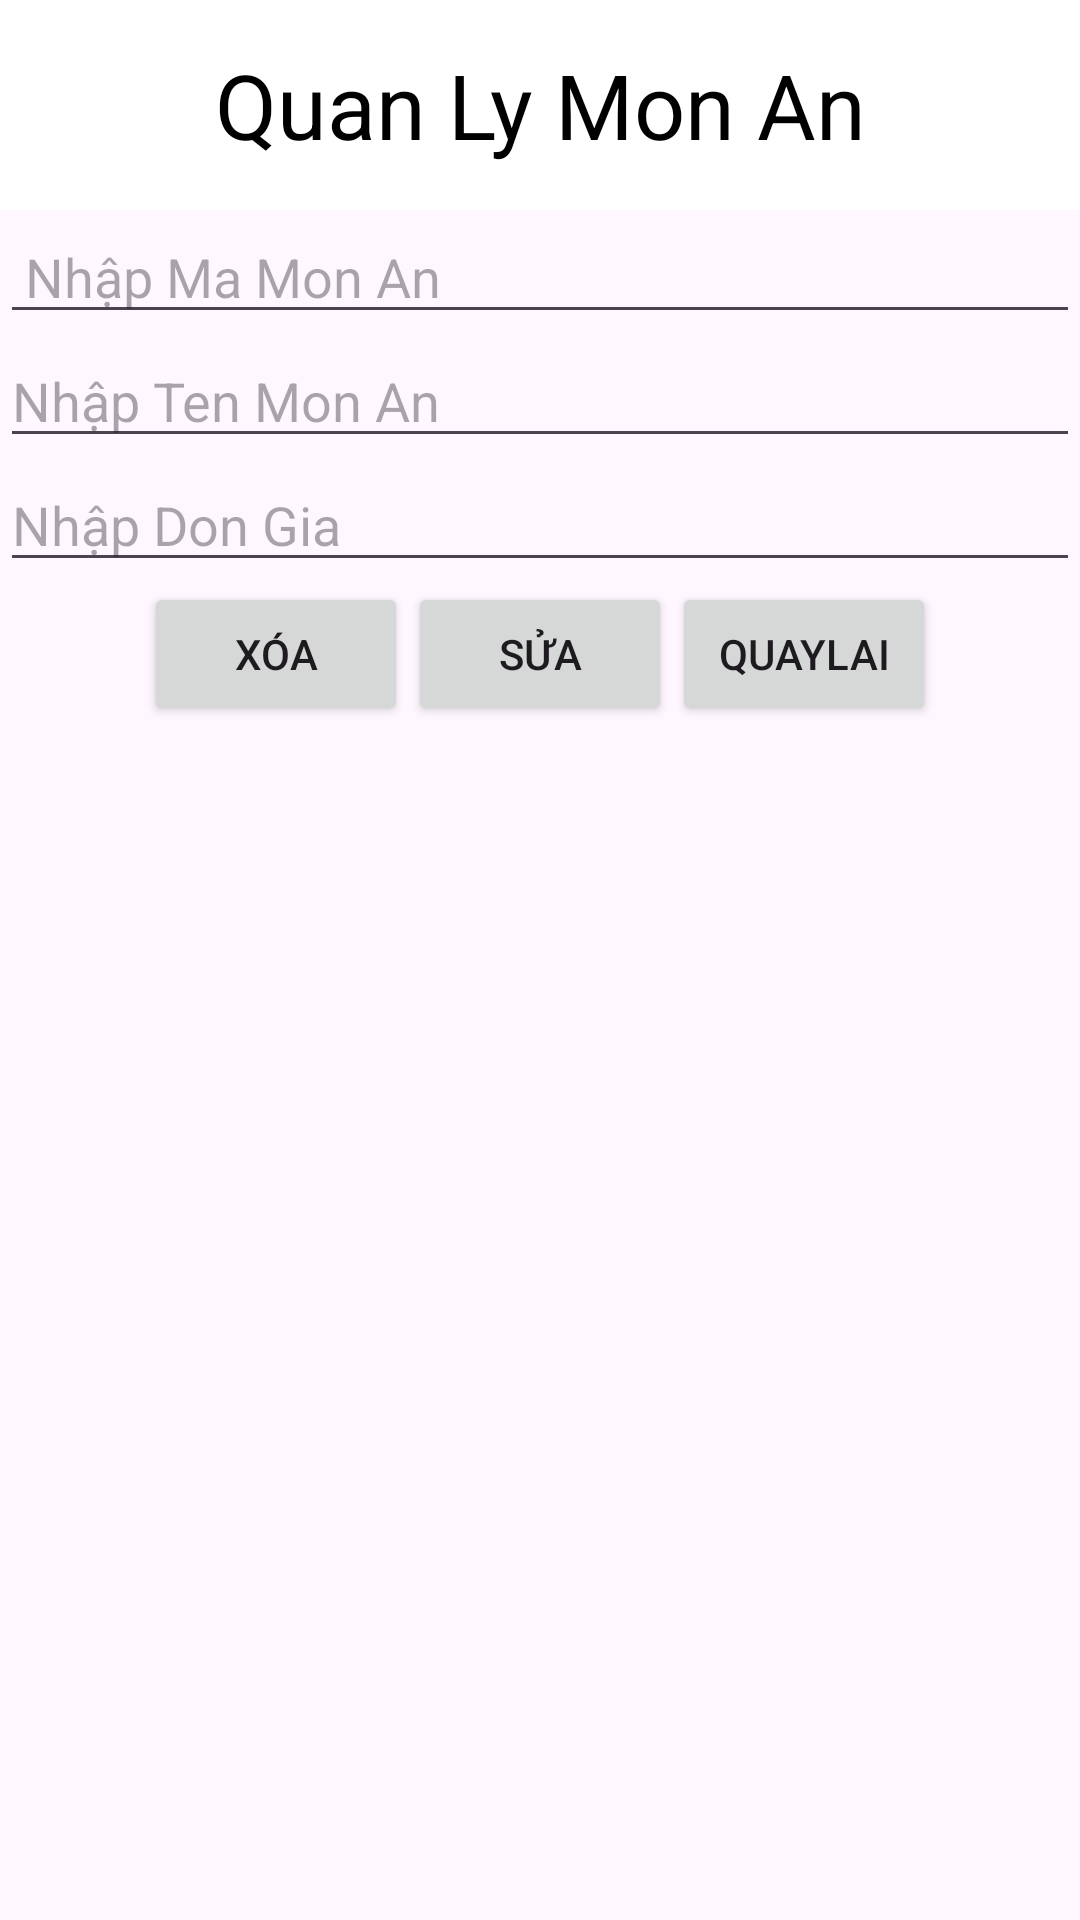

This screen was rendered from an Android layout file. Write that file and the resources it references.
<!-- AndroidManifest.xml: application theme Theme.FinalVersion -->
<!-- res/layout/activity_chi_tiet_menu.xml -->
<?xml version="1.0" encoding="utf-8"?>
<LinearLayout xmlns:android="http://schemas.android.com/apk/res/android"
    xmlns:app="http://schemas.android.com/apk/res-auto"
    xmlns:tools="http://schemas.android.com/tools"
    android:layout_width="match_parent"
    android:layout_height="match_parent"
    android:orientation="vertical"
    tools:context=".Menu.ChiTietMenu">
    <TextView
        android:layout_width="match_parent"
        android:layout_height="70dp"
        android:text="Quan Ly Mon An"
        android:textSize="30dp"
        android:gravity="center"
        android:textColor="#000000"
        android:background="#FFFFFF"/>

    <EditText
        android:id="@+id/maMn"
        android:layout_width="match_parent"
        android:layout_height="wrap_content"
        android:hint=" Nhập Ma Mon An" />

    <EditText
        android:id="@+id/tenMn"
        android:layout_width="match_parent"
        android:layout_height="wrap_content"
        android:hint="Nhập Ten Mon An" />
    <EditText
        android:id="@+id/donGiaMn"
        android:inputType="number"
        android:layout_width="match_parent"
        android:layout_height="wrap_content"
        android:hint="Nhập Don Gia" />


    <LinearLayout
        android:layout_width="match_parent"
        android:layout_height="wrap_content"
        android:gravity="center"
        android:orientation="horizontal">
        <Button
            android:id="@+id/btnCTXoaMn"
            android:layout_width="wrap_content"
            android:layout_height="wrap_content"
            android:text="Xóa"/>

        <Button
            android:id="@+id/btnCTSuaMn"
            android:layout_width="wrap_content"
            android:layout_height="wrap_content"
            android:text="Sửa"/>
        <Button
            android:id="@+id/btnCTBackMn"
            android:layout_width="wrap_content"
            android:layout_height="wrap_content"
            android:text="QuayLai"/>
    </LinearLayout>

</LinearLayout>
<!-- resources referenced by this layout -->
<resources>
  <style name="Theme.FinalVersion" parent="Base.Theme.FinalVersion" />
  <style name="Base.Theme.FinalVersion" parent="Theme.Material3.DayNight">
          
          
      </style>
</resources>
